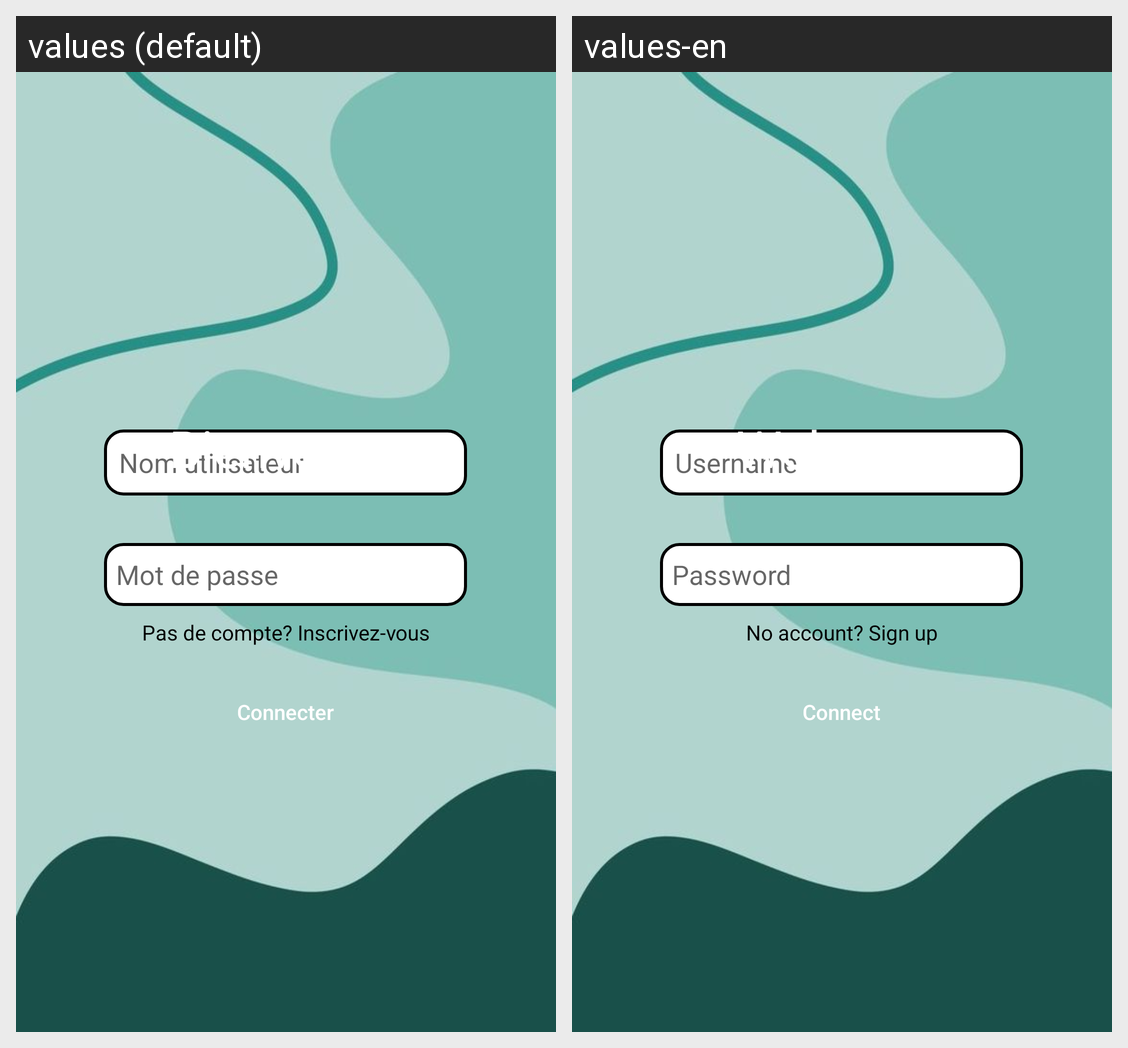

Strings drawn on this Android screen and how each of the app's shown locales translates them:
Android screen res/layout/connexion.xml rendered under 2 locales, left to right: values (default), values-en. Device: Nexus 5 (rendered at 1080×1920; each locale shown at half size, 540×960, under a caption strip naming it); theme Base.Theme.Light.
Strings drawn on this screen, with the default value and each locale's value (text and hints the layout hard-codes, and strings that could not be matched under every locale, appear in the picture but are not listed):

connecter
  values: Connecter
  values-en: Connect

indice_nom_utilisateur
  values: Nom utilisateur
  values-en: Username

indice_mot_de_passe
  values: Mot de passe
  values-en: Password

bienvenue
  values: Bienvenue
  values-en: Welcome

vers_inscription
  values: Pas de compte? Inscrivez-vous
  values-en: No account? Sign up
